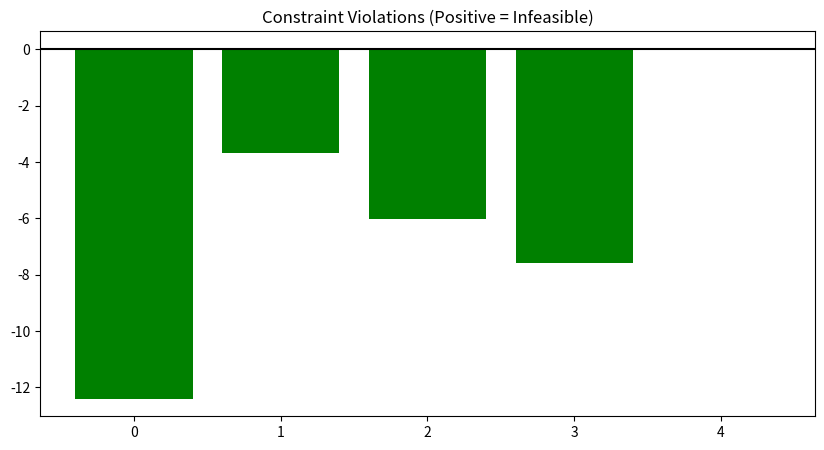

The script that saved this image:
import matplotlib.pyplot as plt
violations = [-12.408206939697266, -3.668056011199951, -6.028905868530273, -7.5938944816589355, 0.024088066071271896]
plt.figure(figsize=(10, 5))
plt.bar(range(len(violations)), violations, color=['red' if v > 1e-4 else 'green' for v in violations])
plt.axhline(y=0, color='black')
plt.title('Constraint Violations (Positive = Infeasible)')
plt.show()